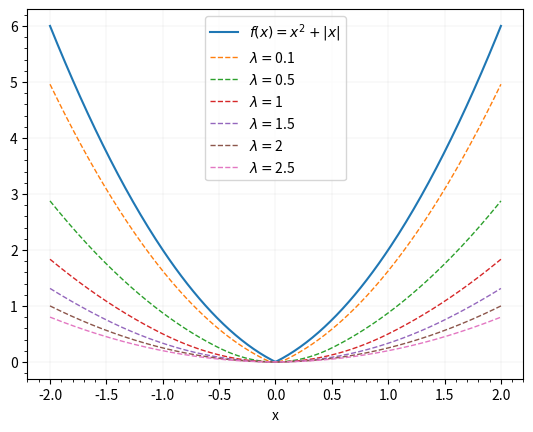
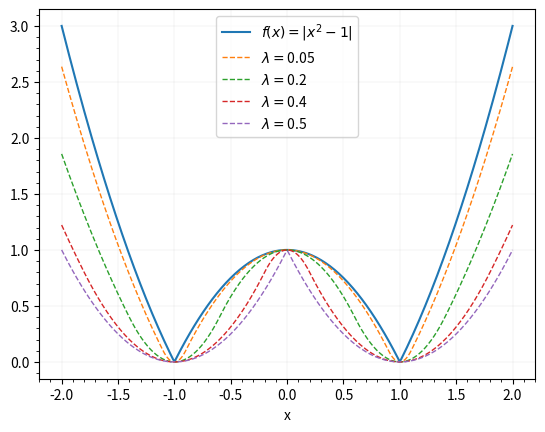

Python code for these plots, in order:
import matplotlib.pyplot as plt
import numpy as np

x = np.linspace(-2, 2, num=300)


def f(_x):
    return _x ** 2 + np.abs(_x)


def g(_x):
    return np.abs(_x ** 2 - 1)


def moreau(_x, lam, fun, prox):
    xp = prox(_x, lam)
    return fun(xp) + (1 / (2 * lam)) * (xp - _x) ** 2


def prox_f(_x, lam):
    def proxi(xi):
        lam_div = (1 / lam)

        if xi > lam:
            return (lam_div * xi - 1) / (lam_div + 2)
        elif xi < -lam:
            return (lam_div * xi + 1) / (lam_div + 2)
        else:
            return 0

    return np.array([proxi(xi) for xi in _x])


def prox_g(_x, lam):
    def proxi(xi):
        lam_div = (1 / lam)

        if xi > (2 + lam_div) / lam_div or xi < -(2 + lam_div) / (lam_div):
            return (lam_div * xi) / (2 + lam_div)

        if np.abs(xi) < (lam_div - 2) / lam_div:
            return (lam_div * xi) / (lam_div - 2)

        if np.abs(xi - 1) <= 2 * lam:
            return 1

        if np.abs(xi + 1) <= 2 * lam:
            return -1

    A = np.array([proxi(xi) for xi in _x])
    return A


def plot_multiple(fun, prox, lambda_list, function_label, filename):
    y_fun = fun(x)

    m = []
    for i in lambda_list:
        m.append([moreau(x, i, fun, prox), i])

    plt.figure()
    plt.xlabel('x')
    plt.minorticks_on()
    plt.grid(which='major', linestyle='-', linewidth=0.1)

    plt.plot(x, y_fun, label=function_label)

    for i in m:
        plt.plot(x, i[0], '--', label='$\lambda=$' + str(i[1]), linewidth=1)

    plt.legend()
    plt.savefig(filename + '.pdf', bbox_inches='tight')


def plot_g():
    y_g = g(x)

    y_m = moreau(x, 0.1, g, prox_g)

    plt.figure()

    plt.plot(x, y_g)
    plt.plot(x, y_m)

    plt.show()


def plot_f():
    y_f = f(x)

    y_m = moreau(x, 1, f, prox_f)

    plt.figure()

    plt.plot(x, y_f)
    plt.plot(x, y_m)

    plt.show()


plot_multiple(f, prox_f, [0.1, 0.5, 1, 1.5, 2, 2.5], '$f(x) = x^2 + |x|$', 'moreau-example-1')
plot_multiple(g, prox_g, [0.05, 0.2, 0.4, 0.5], '$f(x) = |x^2 - 1|$', 'moreau-example-2')
